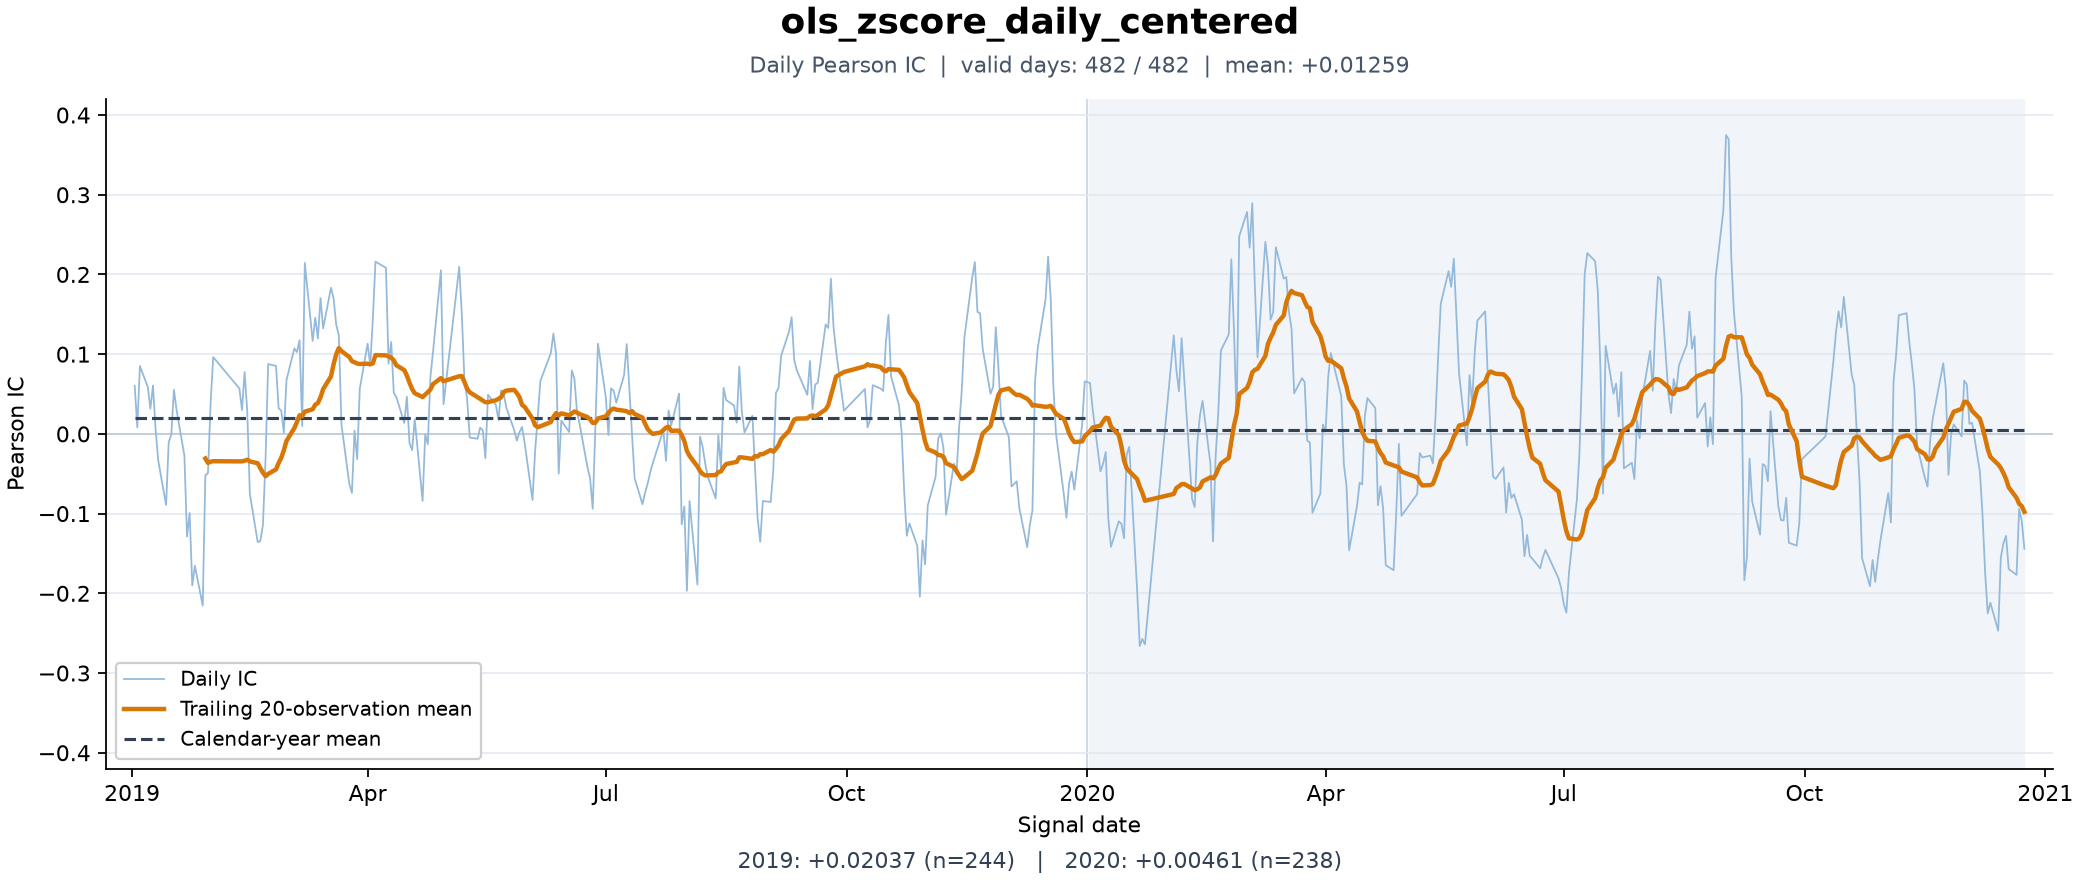

The file beside this chart, header and first rows:
日期, IC
2019-01-02, 0.06039
2019-01-03, 0.008221
2019-01-04, 0.08505
2019-01-07, 0.05894
2019-01-08, 0.03165
2019-01-09, 0.06069
2019-01-10, 0.004904
2019-01-11, -0.03339
2019-01-14, -0.08921
2019-01-15, -0.01053
2019-01-16, -0.0006114
2019-01-17, 0.05541
2019-01-18, 0.02987
2019-01-21, -0.02741
2019-01-22, -0.1289
2019-01-23, -0.09926
2019-01-24, -0.19
2019-01-25, -0.1655
2019-01-28, -0.2155
2019-01-29, -0.05195
2019-01-30, -0.04937
2019-01-31, 0.03782
2019-02-01, 0.09629
2019-02-11, 0.05704
2019-02-12, 0.02991
2019-02-13, 0.07757
2019-02-14, 0.02917
2019-02-15, -0.07497
2019-02-18, -0.1358
2019-02-19, -0.1344
2019-02-20, -0.1145
2019-02-21, -0.03146
2019-02-22, 0.08759
2019-02-25, 0.08532
2019-02-26, 0.03217
2019-02-27, 0.0292
2019-02-28, 0.001588
2019-03-01, 0.06754
2019-03-04, 0.1073
2019-03-05, 0.1026
2019-03-06, 0.1175
2019-03-07, 0.009747
2019-03-08, 0.2145
2019-03-11, 0.1165
2019-03-12, 0.1457
2019-03-13, 0.1196
2019-03-14, 0.1703
2019-03-15, 0.1323
2019-03-18, 0.1834
2019-03-19, 0.1698
2019-03-20, 0.1369
2019-03-21, 0.1236
2019-03-22, 0.01187
2019-03-25, -0.06254
2019-03-26, -0.074
2019-03-27, 0.004078
2019-03-28, -0.03172
2019-03-29, 0.05657
2019-04-01, 0.1131
2019-04-02, 0.086
... 422 more rows
